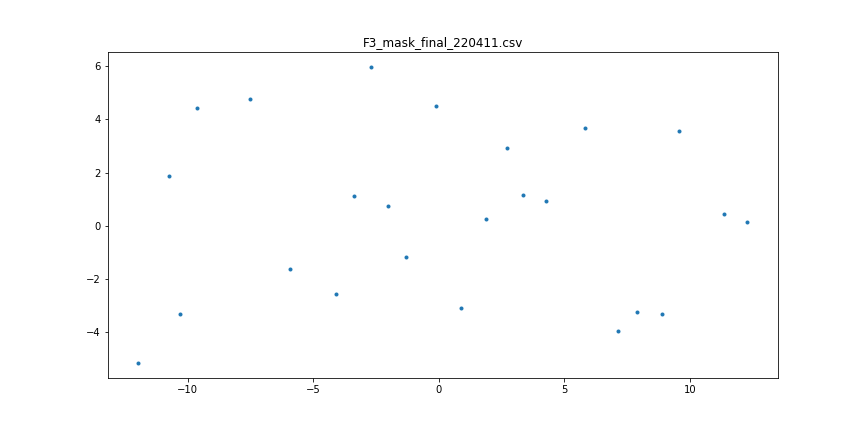

The table this chart was drawn from, first rows:
col0, RA, DEC, Z, fuv_mag, nuv_mag, flag, x_mm, y_mm, yline_mm, slit_length, slit_width, coord_x, coord_y, x_mask_corrected, y_mask_corrected
0, 352.1, 0.2021, 0.7478, 0.0, 26, 3.0, -11.34, -0.4381, 3.561, 0.4727, 0.075, -11.44, -0.442, -11.44, -0.4422
1, 352.3, 0.1062, 0.7436, 0.0, 26, 3.0, 0.1044, -4.49, -0.3654, 0.4727, 0.075, 0.1051, -4.523, 0.1039, -4.522
2, 352.6, 0.291, 0.7049, 0.0, 26, 3.0, 10.29, 3.313, 3.762, 0.4727, 0.075, 10.38, 3.342, 10.34, 3.33
3, 352.6, 0.1681, 0.711, 0.0, 26, 3.0, 10.75, -1.872, -0.4275, 0.4727, 0.075, 10.84, -1.888, 10.8, -1.882
4, 352.1, 0.2087, 0.7482, 0.0, 26, 3.0, -12.28, -0.1585, 3.846, 0.4727, 0.075, -12.39, -0.16, -12.39, -0.1604
5, 352.4, 0.1856, 0.0, 17.56, 17.95, 4.0, 3.368, -1.134, -52.12, 0.4727, 0.075, 3.392, -1.142, 3.389, -1.141
6, 352.2, 0.1901, 0.7425, -999.0, 22.44, 1.0, -4.253, -0.9444, 2.721, 0.4727, 0.075, -4.284, -0.9512, -4.286, -0.9515
7, 352.3, 0.1851, 0.7434, 24.94, 22.62, 1.0, -3.356, -1.155, 2.603, 0.4727, 0.075, -3.38, -1.163, -3.382, -1.164
8, 352.4, 0.2396, 0.6432, -999.0, 22.98, 1.0, 1.287, 1.149, -2.718, 0.4727, 0.075, 1.296, 1.157, 1.296, 1.156
9, 352.5, 0.09924, 0.7108, -999.0, 23.08, 1.0, 7.503, -4.779, -3.035, 0.4727, 0.075, 7.564, -4.817, 7.541, -4.806
10, 352.2, 0.3056, 0.6365, 24.26, 23.33, 1.0, -7.13, 3.931, -0.7314, 0.4727, 0.075, -7.186, 3.962, -7.189, 3.961
12, 352.2, 0.125, 0.7484, -999.0, 23.85, 1.0, -5.817, -3.692, 0.7032, 0.4727, 0.075, -5.862, -3.72, -5.865, -3.721
14, 352.2, 0.2892, 0.7386, -999.0, 24.12, 1.0, -7.902, 3.239, 6.17, 0.4727, 0.075, -7.965, 3.265, -7.969, 3.264
15, 352.3, 0.2066, 0.7382, -999.0, 24.22, 1.0, -1.899, -0.2464, 3.032, 0.4727, 0.075, -1.913, -0.2481, -1.913, -0.2482
16, 352.3, 0.2852, 0.7411, -999.0, 24.23, 1.0, -0.9011, 3.072, 6.201, 0.4727, 0.075, -0.9074, 3.094, -0.908, 3.094
17, 352.1, 0.2904, 0.7399, -999.0, 24.25, 1.0, -8.889, 3.289, 6.315, 0.4727, 0.075, -8.963, 3.316, -8.965, 3.315
18, 352.6, 0.1072, 0.738, 25.51, 24.42, 1.0, 9.606, -4.438, -0.7352, 0.4727, 0.075, 9.689, -4.477, 9.65, -4.463
19, 352.3, 0.1437, 0.7381, -999.0, 24.58, 1.0, -2.735, -2.906, 0.6477, 0.4727, 0.075, -2.754, -2.927, -2.756, -2.928
20, 352.1, 0.1282, 0.7434, -999.0, 24.71, 1.0, -9.552, -3.555, 0.4518, 0.4727, 0.075, -9.633, -3.586, -9.635, -3.585
21, 352.4, 0.2728, 0.667, -999.0, 24.84, 1.0, 4.079, 2.552, 0.2867, 0.4727, 0.075, 4.109, 2.57, 4.104, 2.568
22, 352.4, 0.195, 0.7313, -999.0, 25.42, 1.0, 2.022, -0.7367, 2.08, 0.4727, 0.075, 2.037, -0.7418, 2.036, -0.7416
23, 352.4, 0.07098, 0.7414, -999.0, 25.5, 1.0, 2.691, -5.975, -1.849, 0.4727, 0.075, 2.712, -6.02, 2.707, -6.014
24, 352.6, 0.3347, 0.7019, -999.0, 25.67, 1.0, 11.96, 5.151, 5.186, 0.4727, 0.075, 12.07, 5.2, 12, 5.175
25, 352.5, 0.2511, 1.014, -999.0, 23.62, 2.0, 5.924, 1.632, 2.714, 0.4727, 0.075, 5.969, 1.644, 5.958, 1.642
